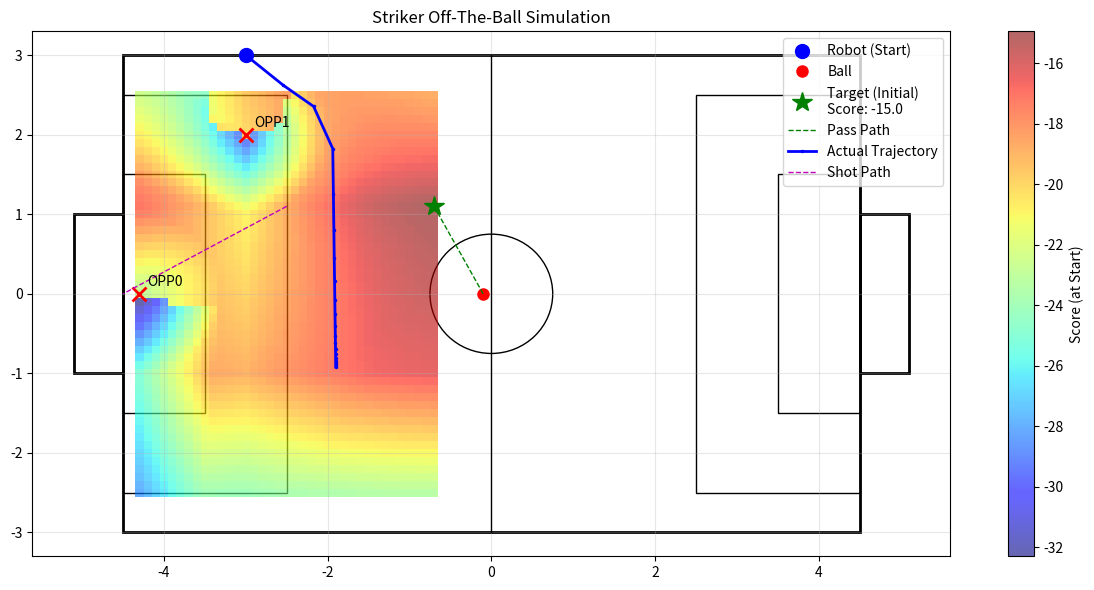

This figure's Python source:
"""
Striker 오프더볼 시뮬레이터
src/brain/src/offtheball.cpp 로직 기반
"""

from dataclasses import dataclass
from typing import List
import numpy as np
import matplotlib.pyplot as plt

# =========================
# 1. 튜닝 파라미터
# =========================

# 경기장 설정
PARAMS = {
    "field_length": 9.0,
    "field_width": 6.0,
    "penalty_dist": 1.5,
    "goal_width": 2.0,
    "circle_radius": 0.75,
    "penalty_area_length": 2.0,
    "penalty_area_width": 5.0,
    "goal_area_length": 1.0,
    "goal_area_width": 3.0,
    
    # 로직 가중치 및 설정
    "dist_from_goal": 2.0,       # 오프더볼 거리
    "base_x_weight": 0.1,        # X축 위치 선호도 (baseX 근처 선호)
    "center_y_weight": 0.6,      # Y축 중앙 선호도
    "defender_dist_weight": 1.0, # 수비수와의 거리 가중치 (멀수록 좋음)
    "defender_dist_cap": 3.0,    # 수비수 거리 이득 최대치 제한 (3m 이상은 동일 취급)
    
    "hysteresis_x_weight": 1.3,  # 현재 로봇 위치 유지 선호도 (X축)
    "hysteresis_y_weight": 1.5,  # 현재 로봇 위치 유지 선호도 (Y축)
    
    "penalty_weight": 5.0,       # 경로 막힘 패널티 기본값
    "path_margin": 1.0,          # 경로 방해 판단 거리
    
    "opp_memory_sec": 5.0,       # 수비수 기억 시간 (시간에 따라서 신뢰도 감소함)
    
    "pass_penalty_weight": 5.0,  # 패스 경로 막힘 감점 가중치
    "shot_penalty_weight": 3.0,  # 슛 경로 막힘 감점 가중치
    "movement_penalty_weight": 10.0, # 이동 경로 막힘 감점 가중치
    "symmetry_weight": 2.0,      # 대칭 위치 선호 가중치
    "path_margin": 1.0,          # 경로 안전 마진 (m) -> 패스/슛/이동 공통
    "path_confidence": 0.5,      # 경로 신뢰도 (0~1)
    
    "search_x_margin": 1.8,      # 검색 범위 (x)
    "grid_step": 0.1,            # 그리드 간격
    
    # 시각화 설정
    "figsize": (12, 6),
}

# =========================
# 2. 시나리오 설정 (좌표 튜닝)
# =========================
SCENARIO = {
    "robot": {"x": -3.0, "y": 3.0}, # 로봇 현재 위치
    "ball":  {"x": -0.1, "y": 0.0}, # 공 위치
    
    "opponents": [
        {"x": -4.3, "y": 0.0}, # 골키퍼
        {"x": -3.0, "y": 2.0}, # 상대 수비수 1 
    ]
}

# =========================
# 3. 데이터 구조 및 유틸리티
# =========================
@dataclass
class Pose2D:
    x: float
    y: float

@dataclass
class Opponent:
    pos: Pose2D
    last_seen_sec_ago: float = 0.0

def point_to_segment_distance(px, py, ax, ay, bx, by):
    """점 P에서 선분 AB까지의 최단 거리 계산"""
    abx, aby = bx - ax, by - ay
    apx, apy = px - ax, py - ay
    ab2 = abx * abx + aby * aby
    if ab2 < 1e-12: return np.hypot(apx, apy)

    t = (apx * abx + apy * aby) / ab2
    t = max(0.0, min(1.0, t))
    cx, cy = ax + t * abx, ay + t * aby
    return np.hypot(px - cx, py - cy)

def confidence_factor(last_seen, memory_sec):
    return max(0.0, (memory_sec - last_seen) / memory_sec)

# =========================
# 4. 점수 계산 로직 (Core)
# =========================
def compute_striker_score(tx: float, ty: float,
                          robot: Pose2D,
                          ball: Pose2D,
                          opponents: List[Opponent],
                          params: dict) -> float:
    
    fl = params["field_length"]
    goal_x = -(fl / 2.0)
    base_x = goal_x + params["dist_from_goal"]
    
    # [기본 점수] 위치 선호도
    score = 0.0
    score -= abs(tx - base_x) * params["base_x_weight"]
    score -= abs(ty) * params["center_y_weight"]
    score -= abs(tx - robot.x) * params["hysteresis_x_weight"]
    score -= abs(ty - robot.y) * params["hysteresis_y_weight"]
    
    # [수비수 회피] 골대 근처 수비수들과 멀리 떨어질수록 좋음
    defenders = [opp for opp in opponents if abs(opp.pos.x - goal_x) < 4.0]
    
    dist_to_defender = 0.0
    normalizer = max(1.0, float(len(defenders)))
    
    for opp in defenders:
        d = np.hypot(ty - opp.pos.y, tx - opp.pos.x)
        d = min(d, params["defender_dist_cap"])
        dist_to_defender += d
        
    dist_to_defender /= normalizer
    score += dist_to_defender * params["defender_dist_weight"]

    # [대칭 위치 선호] 수비수들의 평균 Y 위치의 반대편을 선호
    if defenders:
        avg_opp_y = sum(d.pos.y for d in defenders) / len(defenders)
        sym_target_y = -avg_opp_y # 대칭 목표 지점 (수비수가 왼쪽에 있으면 오른쪽을 선호)
        
        # 대칭 지점과의 거리 페널티 (가까울수록 이득 -> 멀수록 감점)
        # 단순히 절대값 차이로 계산하면 됨. 
        # 단, 중앙에 몰려있으면(avg=0) 중앙(0)을 선호하게 되므로 자연스러움.
        score -= abs(ty - sym_target_y) * params["symmetry_weight"]

    # [경로 패널티] 패스 경로 & 슛 경로가 막히면 감점
    pass_path = (ball.x, ball.y, tx, ty)
    shot_path = (base_x, ty, goal_x, 0.0) # 후보 위치에서 골대 중앙으로의 슛 경로

    for opp in opponents:
        cf = confidence_factor(opp.last_seen_sec_ago, params["opp_memory_sec"])
        if cf <= 0.0: continue
        
        # 패스 경로 (공 -> 목표)
        dist_pass = point_to_segment_distance(opp.pos.x, opp.pos.y, *pass_path)
        if dist_pass < params["path_margin"]:
            score -= (1.0 - dist_pass) * params["penalty_weight"] * cf
            
        # 슛 경로 (목표 -> 골대)
        dist_shot = point_to_segment_distance(opp.pos.x, opp.pos.y, *shot_path)
        if dist_shot < params["path_margin"]:
            score -= (1.0 - dist_shot) * params["penalty_weight"] * cf
            
    # 7. 이동 경로 막힘 (Movement Path Blocked) - (New)
    # Robot(Current) -> Target(Candidate) 경로에 수비수가 있는가?
    dist_robot_target = np.hypot(tx - robot.x, ty - robot.y)
    
    # 로봇과 타겟이 너무 가까우면(0.1m 이내) 이동 경로 체크 불필요
    if dist_robot_target > 0.1:
        for opp in opponents:
            cf = confidence_factor(opp.last_seen_sec_ago, params["opp_memory_sec"])
            if cf <= 0.0: continue

            # 상대방과의 거리 (현재 위치 기준) - 혹시 모를 안전장치
            # if np.hypot(opp.pos.x - robot.x, opp.pos.y - robot.y) < 0.5: continue 
            
            # Point-Line Distance (Robot -> Target 선분과 Opponent 사이 거리)
            # 선분: Robot(x1,y1) -> Target(x2,y2), 점: Opp(x0,y0)
            # 투영 점이 선분 내에 있는지 확인 필요
            
            # 벡터 정의
            vec_rt_x = tx - robot.x
            vec_rt_y = ty - robot.y
            vec_ro_x = opp.pos.x - robot.x
            vec_ro_y = opp.pos.y - robot.y
            
            # 내적을 통한 투영 계수 t 계산
            # t = (vec_ro . vec_rt) / |vec_rt|^2
            dot_prod = vec_ro_x * vec_rt_x + vec_ro_y * vec_rt_y
            len_sq = vec_rt_x**2 + vec_rt_y**2
            t = dot_prod / len_sq
            
            # 가장 가까운 점 찾기
            if t < 0.0:  # 로봇보다 뒤쪽 (고려 X -> 이미 지나온 길은 아님, 출발 전이니까)
                closest_x, closest_y = robot.x, robot.y
            elif t > 1.0: # 타겟 뒤쪽 (고려 X)
                closest_x, closest_y = tx, ty
            else: # 선분 위
                closest_x = robot.x + t * vec_rt_x
                closest_y = robot.y + t * vec_rt_y
            
            dist_to_path = np.hypot(opp.pos.x - closest_x, opp.pos.y - closest_y)
            
            # 경로 마진보다 가까우면 감점
            # 단, t < 0.0 인 경우(로봇보다 뒤)는 무시해도 되지만, 
            # t > 0.0 && t < 1.0 인 구간(사이에 낀 경우)만 강력 처벌
            if t > 0.0 and t < 1.0 and dist_to_path < params["path_margin"]:
                # 거리가 가까울수록 더 큰 감점
                penalty = (params["path_margin"] - dist_to_path) * params["movement_penalty_weight"] * cf
                score -= penalty
                # print(f"Movement Blocked at {tx:.2f},{ty:.2f} penalty: {penalty:.2f}")

    return score


def compute_costmap(robot: Pose2D, ball: Pose2D, opponents: List[Opponent], params: dict):
    fl = params["field_length"]
    fw = params["field_width"]
    goal_x = -(fl / 2.0)
    base_x = goal_x + params["dist_from_goal"]
    max_y = fw / 2.0 - 0.5
    
    # 그리드 탐색 범위 설정
    xs = np.arange(base_x - params["search_x_margin"], base_x + params["search_x_margin"] + 1e-9, params["grid_step"])
    ys = np.arange(-max_y, max_y + 1e-9, params["grid_step"])
    
    X, Y = np.meshgrid(xs, ys)
    S = np.zeros_like(X)
    
    best_score = -1e9
    best_pos = (base_x, 0.0)
    
    for iy in range(X.shape[0]):
        for ix in range(X.shape[1]):
            tx, ty = X[iy, ix], Y[iy, ix]
            sc = compute_striker_score(tx, ty, robot, ball, opponents, params)
            S[iy, ix] = sc
            
            if sc > best_score:
                best_score = sc
                best_pos = (tx, ty)
                
    return X, Y, S, best_pos, best_score

# =========================
# 5. 동적 경로 시뮬레이션 (핵심 추가)
# =========================
def simulate_path(start_robot: Pose2D, ball: Pose2D, opponents: List[Opponent], params: dict, steps=50, dt=0.2):
    """
    로봇이 매 순간 최적의 위치를 다시 계산하며 이동하는 궤적을 시뮬레이션
    Offtheball 로직에는 Hysteresis(현재 내 위치 선호)가 있어서, 
    로봇이 이동함에 따라 목표점(Cost가 가장 낮은 지점)도 미세하게 변할 수 있음.
    """
    path_x = [start_robot.x]
    path_y = [start_robot.y]
    
    current_robot = Pose2D(start_robot.x, start_robot.y)
    
    for _ in range(steps):
        # 1. 현재 위치 기준 최적 목표 계산
        # (로봇 위치가 바뀌면 Hysteresis 항 때문에 Score Map이 바뀜)
        _, _, _, best_pos, _ = compute_costmap(current_robot, ball, opponents, params)
        target_x, target_y = best_pos
        
        # 2. 이동 벡터 계산 (P제어)
        err_x = target_x - current_robot.x
        err_y = target_y - current_robot.y
        
        # 3. 속도 제한 (offtheball.cpp 로직 근사)
        # 실제 코드는 로봇 좌표계 변환 후 리밋을 걸지만, 여기서는 필드 좌표계에서 단순화하여 적용
        # vx_field = err_x * 1.0
        # vy_field = err_y * 1.0
        
        # 이동 (dt초 동안의 변위)
        # 속도 * 시간 = 거리
        move_x = (err_x * 1.0) * dt
        move_y = (err_y * 1.0) * dt
        
        # 위치 업데이트
        current_robot.x += move_x
        current_robot.y += move_y
        
        path_x.append(current_robot.x)
        path_y.append(current_robot.y)
        
        # 목표에 도달했으면 종료 (대락적)
        if np.hypot(err_x, err_y) < 0.1:
            break
            
    return path_x, path_y

# =========================
# 6. 시각화 및 실행
# =========================
def visualize():
    robot = Pose2D(**SCENARIO["robot"])
    ball = Pose2D(**SCENARIO["ball"])
    opponents = [Opponent(pos=Pose2D(**opp)) for opp in SCENARIO["opponents"]]
    
    # 1. 초기 상태에서의 Heatmap 및 Target 계산
    X, Y, S, best_pos, best_score = compute_costmap(robot, ball, opponents, PARAMS)
    bx, by = best_pos
    
    # 2. 동적 경로 시뮬레이션 실행
    sim_path_x, sim_path_y = simulate_path(robot, ball, opponents, PARAMS)
    
    fig, ax = plt.subplots(figsize=PARAMS["figsize"])
    
    fl = PARAMS["field_length"]
    fw = PARAMS["field_width"]
    hfl = fl / 2.0
    hfw = fw / 2.0
    
    # 경기장 그리기 (FD_INHA 규격: 9x6)
    # Outer Boundary
    ax.add_patch(plt.Rectangle((-hfl, -hfw), fl, fw, fill=False, edgecolor='k', linewidth=2))
    
    # Center Line & Circle
    ax.plot([0, 0], [-hfw, hfw], 'k-', linewidth=1)
    ax.add_patch(plt.Circle((0, 0), PARAMS["circle_radius"], fill=False, edgecolor='k', linewidth=1))
    
    # Penalty Areas & Goal Areas
    # Left Side
    ax.add_patch(plt.Rectangle((-hfl, -PARAMS["penalty_area_width"]/2), PARAMS["penalty_area_length"], PARAMS["penalty_area_width"], fill=False, edgecolor='k', linewidth=1))
    ax.add_patch(plt.Rectangle((-hfl, -PARAMS["goal_area_width"]/2), PARAMS["goal_area_length"], PARAMS["goal_area_width"], fill=False, edgecolor='k', linewidth=1))
    
    # Right Side
    ax.add_patch(plt.Rectangle((hfl - PARAMS["penalty_area_length"], -PARAMS["penalty_area_width"]/2), PARAMS["penalty_area_length"], PARAMS["penalty_area_width"], fill=False, edgecolor='k', linewidth=1))
    ax.add_patch(plt.Rectangle((hfl - PARAMS["goal_area_length"], -PARAMS["goal_area_width"]/2), PARAMS["goal_area_length"], PARAMS["goal_area_width"], fill=False, edgecolor='k', linewidth=1))

    # Goals (Goal Width: 2.0)
    gw = PARAMS["goal_width"]
    # Left Goal
    ax.add_patch(plt.Rectangle((-hfl - 0.6, -gw/2), 0.6, gw, fill=False, edgecolor='k', linewidth=2))
    # Right Goal
    ax.add_patch(plt.Rectangle((hfl, -gw/2), 0.6, gw, fill=False, edgecolor='k', linewidth=2))

    # 히트맵 (초기 위치 기준)
    cm = ax.pcolormesh(X, Y, S, cmap='jet', shading='auto', alpha=0.6)
    plt.colorbar(cm, ax=ax, label="Score (at Start)")
    
    # 객체 표시
    ax.plot(robot.x, robot.y, 'bo', markersize=10, label="Robot (Start)")
    ax.plot(ball.x, ball.y, 'ro', markersize=8, label="Ball")
    
    for i, opp in enumerate(opponents):
        ax.plot(opp.pos.x, opp.pos.y, 'rx', markersize=10, markeredgewidth=2)
        ax.annotate(f"OPP{i}", (opp.pos.x+0.1, opp.pos.y+0.1))

    # 최적 위치 및 경로
    ax.plot(bx, by, 'g*', markersize=15, label=f"Target (Initial)\nScore: {best_score:.1f}")
    ax.plot([ball.x, bx], [ball.y, by], 'g--', lw=1, label="Pass Path")
    
    # [동적 시뮬레이션 경로]
    ax.plot(sim_path_x, sim_path_y, 'b.-', lw=2, markersize=3, label="Actual Trajectory")
    
    goal_x = -(fl/2.0)
    base_x = goal_x + PARAMS["dist_from_goal"]
    ax.plot([base_x, goal_x], [by, 0], 'm--', lw=1, label="Shot Path")

    ax.legend(loc='upper right')
    ax.set_title("Striker Off-The-Ball Simulation")
    ax.grid(True, alpha=0.3)
    
    plt.tight_layout()
    plt.show()

if __name__ == "__main__":
    visualize()
